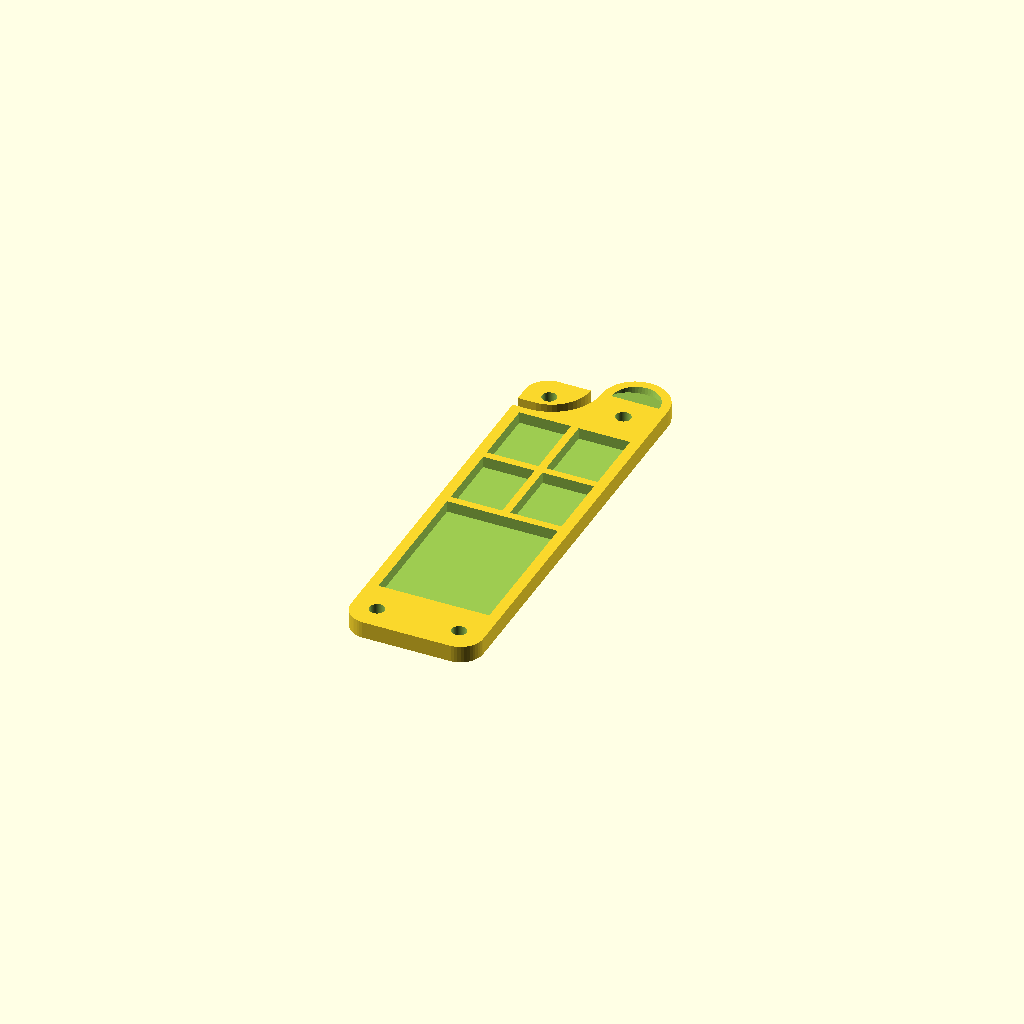
Cell 1: rendered with the file's own defaults.
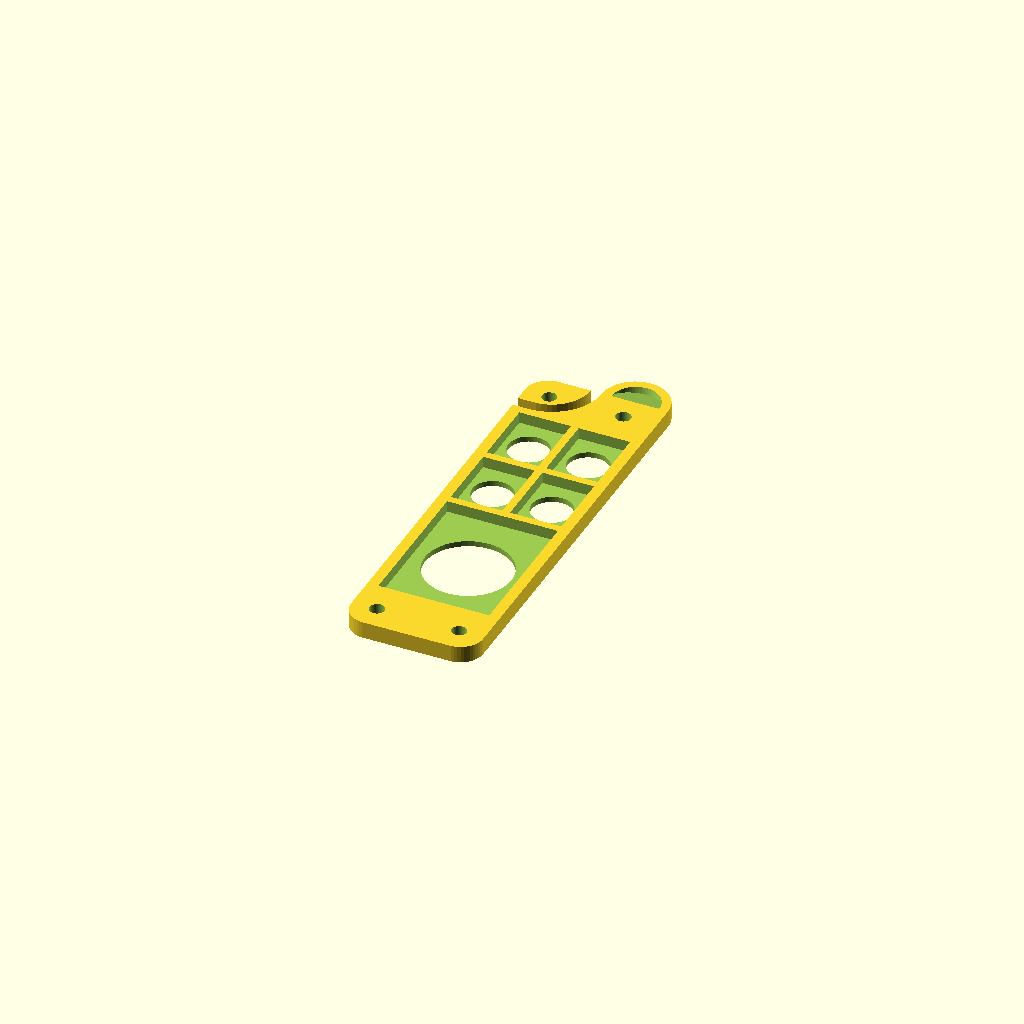
Cell 2: the same model with finger_push = 1.
One fixed orthographic camera (rotation 55°, 0°, 25°; colour scheme Cornfield) for every cell.
The OpenSCAD source (inputs/thingiverse/thing-1768185/files/uSD_holder.scad):
//SD/microSD pocket customizable (army knife style)
//by Yannis Kari
//ToDo: add minisd slot


use <text_on/text_on.scad>

part = 2; // [1:top, 2:holder, 3:bottom]

ext_radius = 5;
size_x = 29;
size_y = 92;
hole_dia = 3.2;
magnet_dia = 3.3;
magnet_height = 1;
magnets = 3;
layers = 3; // layers below magnets 1...10
layer_height = 0.2;
first_layer_height = 0.3;
offset_x = 0.3;
offset_y = 0.3;

slot1 = 1; // [1:SD, 2:4x microSD]
slot2 = 2; // [1:SD, 2:4x microSD]
finger_push = 0; // [1:Yes, 0:No]
finger_pull = 1; // [1:Yes, 0:No]
spacer = 1; // [1:Yes, 0:No]

//Hidden
$fn = 50;
//Calc
magnet_h = magnets * magnet_height;
size_z = magnet_h + first_layer_height + (layers-1)*layer_height;

module SD(){
	translate([-offset_x/2,-offset_y/2,0])cube([24+offset_x,32+offset_y,2.5+0.1]);
	if (finger_push == 1) translate([24/2,32/2,-size_z+2.5-0.1])cylinder(d=19,h=size_z-2.5+0.2);
}

module microSDx4(){
	translate([-offset_x/2,-offset_y/2,0])cube([11+offset_x,15+offset_y,2.5+0.1]);
	translate([11+2-offset_x/2,-offset_y/2,0])cube([11+offset_x,15+offset_y,2.5+0.1]);
	translate([-offset_x/2,15+2-offset_y/2,0])cube([11+offset_x,15+offset_y,2.5+0.1]);
	translate([11+2-offset_x/2,15+2-offset_y/2,0])cube([11+offset_x,15+offset_y,2.5+0.1]);
	if (finger_push == 1){
		translate([11/2,15/2,-size_z+2.5-0.1])cylinder(d=9,h=size_z-2.5+0.2);
		translate([13+11/2,15/2,-size_z+2.5-0.1])cylinder(d=9,h=size_z-2.5+0.2);
		translate([11/2,17+15/2,-size_z+2.5-0.1])cylinder(d=9,h=size_z-2.5+0.2);
		translate([13+11/2,17+15/2,-size_z+2.5-0.1])cylinder(d=9,h=size_z-2.5+0.2);
	}
}

module base(thick){
	hull(){
		translate([ext_radius,ext_radius,0])cylinder(d=ext_radius*2,h=thick);
		translate([ext_radius,size_y-ext_radius,0])cylinder(d=ext_radius*2,h=thick);
		translate([size_x-ext_radius,size_y-ext_radius,0])cylinder(d=ext_radius*2,h=thick);
		translate([size_x-ext_radius,ext_radius,0])cylinder(d=ext_radius*2,h=thick);
	}
}

module screw_holes(thick){
	translate([size_x-5.5,5.5,-0.1])cylinder(d=hole_dia,h=thick+0.2);
	translate([5.5,size_y-5.5,-0.1])cylinder(d=hole_dia,h=thick+0.2);
}

module screw_heads(thick){
	translate([size_x-5.5,5.5,thick-3])cylinder(d=5.7,h=3+0.1);
	translate([5.5,size_y-5.5,thick-3])cylinder(d=5.7,h=3+0.1);
}

module magnet_holes(thick){
	translate([5.5,5.5,size_z-magnet_h])cylinder(d=magnet_dia,h=magnet_h+0.1);
	translate([29-29/4,size_y-5.5,0.7])cylinder(d=magnet_dia,h=thick-0.7+0.1);
}

module nut_grooves(thick){
	translate([size_x-5.5,5.5,-0.1])rotate([0,0,45])cylinder(d=6.8,h=2.5+.1,$fn=6);
	translate([5.5,size_y-5.5,-0.1])rotate([0,0,45])cylinder(d=6.8,h=2.5+0.1,$fn=6);
}

module print_part(type){
	difference(){
		union(){
			if(type == 2){
				base(size_z);
				translate([size_x-ext_radius,size_y-ext_radius])cube([ext_radius,ext_radius,size_z]);
				difference(){
					translate([size_x-size_x/4,size_y,0])cylinder(d=29/2,h=size_z);
					if (finger_pull) translate([size_x-size_x/4,size_y,size_z])rotate([-15,0,0])cylinder(d=29/2-4,h=size_z);
				}
			}
			else base(size_z);
		}
		if (type == 2){
			if (slot1 == 1) translate([2.5,13,size_z-2.5]) SD();
			else if (slot1 == 2) translate([2.5,13,size_z-2.5]) microSDx4();
			if (slot2 == 1) translate([2.5,47,size_z-2.5]) SD();
			else if (slot2 == 2) translate([2.5,47,size_z-2.5]) microSDx4();
			difference(){
				union(){
					translate([size_x/2-22/2,size_y,-0.1])cylinder(d=22,h=size_z+0.2);
					translate([-0.1,size_y-11,-0.1])cube([size_x/2-11+0.1,11,size_z+0.2]);
				}
				if (spacer){
					translate([size_x/2-22/2,size_y,-0.1])cylinder(d=17,h=size_z+0.2);
					translate([-0.1,size_y-8.5,-0.1])cube([size_x/2-11+0.1,8.5,size_z+0.2]);
				}
			}
			screw_holes(size_z);
			magnet_holes(size_z);
		}
		else{
			screw_holes(size_z);
			magnet_holes(size_z);
			if (type == 1){
				screw_heads(size_z);
				translate([size_x/2,size_y/2,size_z-0.2/2])rotate([0,0,90])text_extrude("Memory Cards",extrusion_height=0.4+0.1,size=6,font="Spin Cycle OT",center=true);
			}
			else{
				nut_grooves();
				translate([size_x/2,size_y/2,0.2/2])rotate([180,0,90])text_extrude("HackerMagnet",extrusion_height=0.4+0.1,size=6,font="Spin Cycle OT",center=true);
			}
		}
	}
}

if (part == 3) translate([size_x,0,size_z])rotate([0,180,0]) print_part(part);
else print_part(part);
Parameter table extracted from the source (name, type, default, range or options):
part: number, default 2, options 1, 2, 3
ext_radius: number, default 5
size_x: number, default 29
size_y: number, default 92
hole_dia: number, default 3.2
magnet_dia: number, default 3.3
magnet_height: number, default 1
magnets: number, default 3
layers: number, default 3
layer_height: number, default 0.2
first_layer_height: number, default 0.3
offset_x: number, default 0.3
offset_y: number, default 0.3
slot1: number, default 1, options 1, 2
slot2: number, default 2, options 1, 2
finger_push: number, default 0, options 1, 0
finger_pull: number, default 1, options 1, 0
spacer: number, default 1, options 1, 0
